The GitHub repository prmuwanga/What-The-Waste contains a labelled image folder "the_final_sortdown" with 13 categories: battery, biological waste, brown glass, cardboard, clothes, glass, green glass, metal, paper, plastic, shoes, trash, white glass. Examples follow, each with its label.

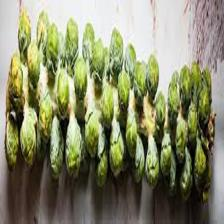
Label: biological waste

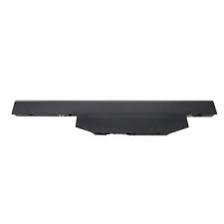
Label: battery

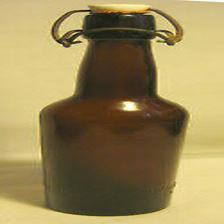
Label: brown glass

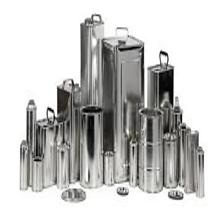
Label: metal

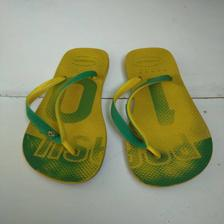
Label: shoes

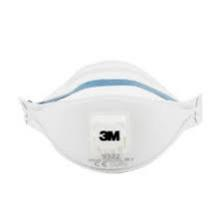
Label: trash
